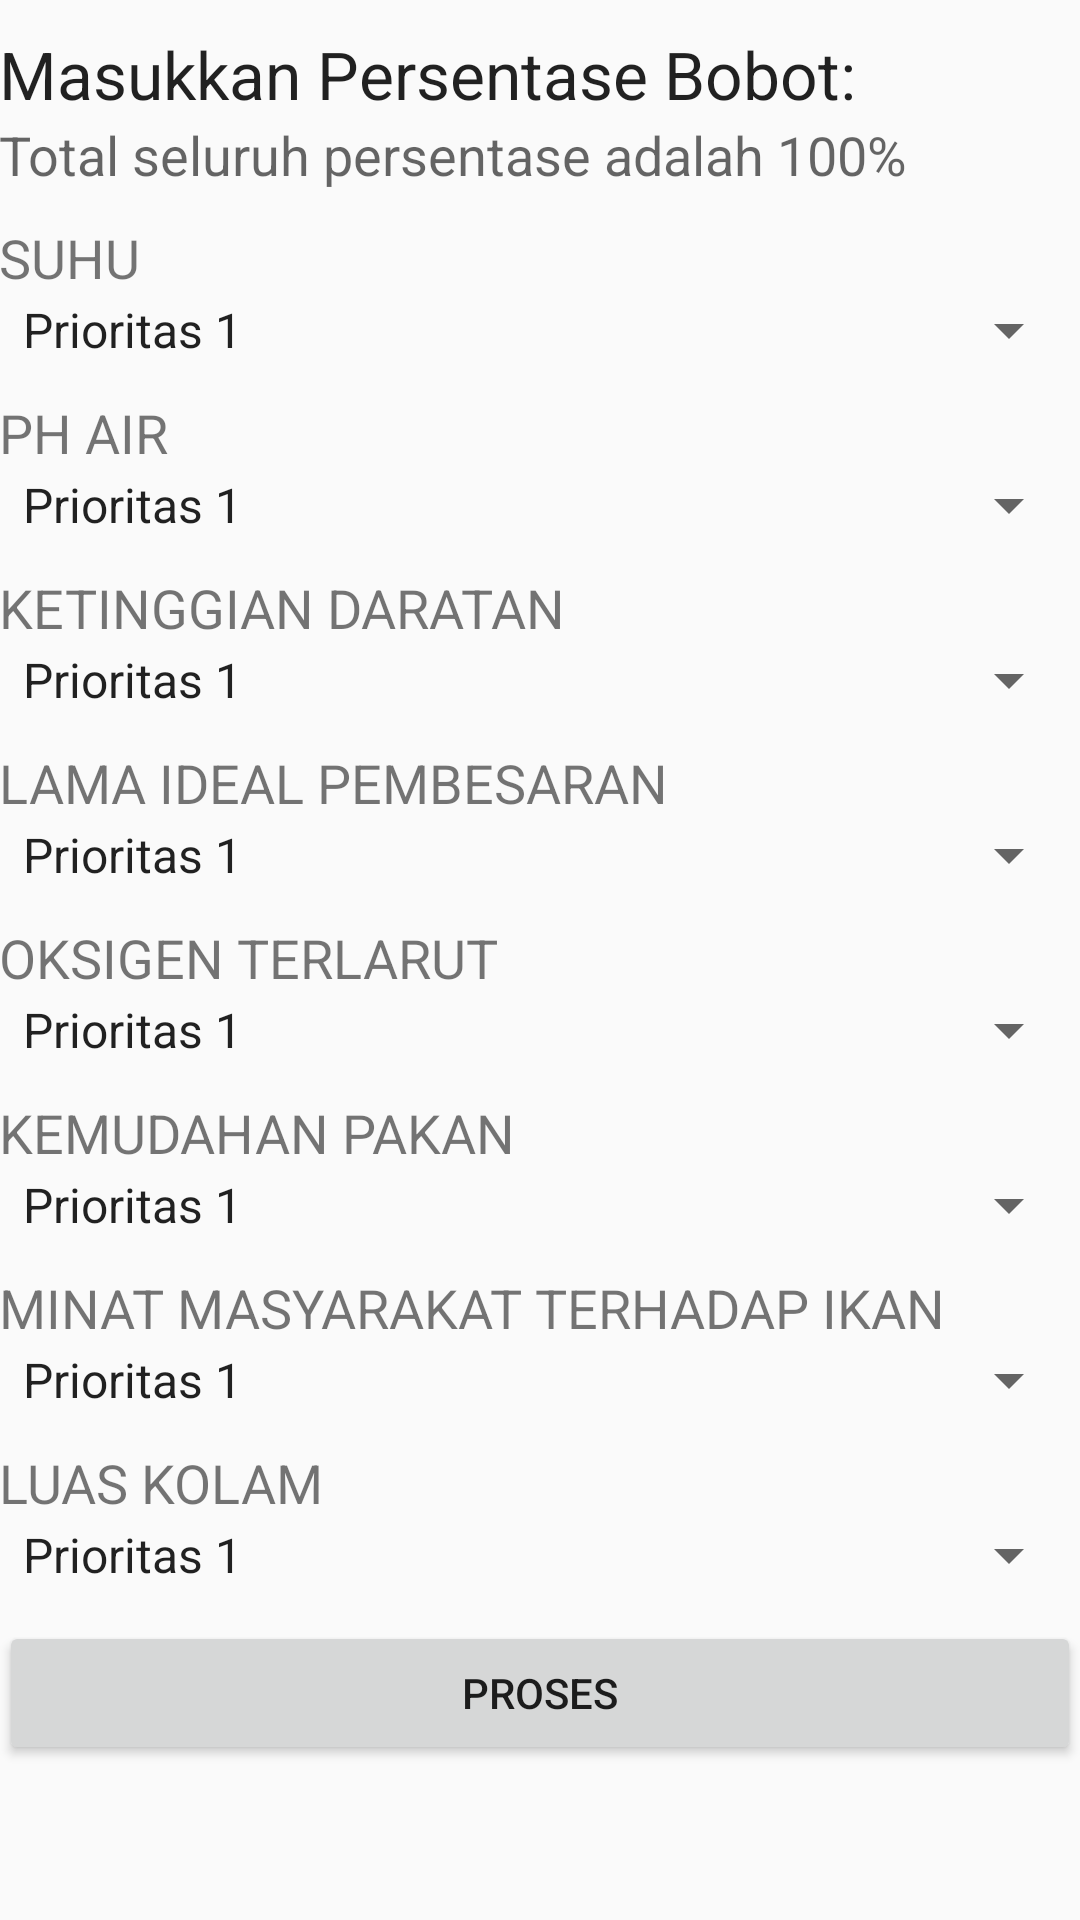

Reconstruct the res/layout file that produces this screen, plus the resources it refers to.
<!-- AndroidManifest.xml: application theme AppTheme -->
<!-- res/layout/activity_spk.xml -->
<?xml version="1.0" encoding="utf-8"?>
<RelativeLayout xmlns:android="http://schemas.android.com/apk/res/android"
    xmlns:tools="http://schemas.android.com/tools"
    android:layout_width="match_parent"
    android:layout_height="match_parent"
    android:paddingBottom="@dimen/activity_vertical_margin"
    android:paddingLeft="@dimen/activity_horizontal_margin"
    android:paddingRight="@dimen/activity_horizontal_margin"
    android:paddingTop="@dimen/activity_vertical_margin"
    android:orientation="vertical"
    tools:context="com.example.rika.spk.spk"
    android:id="@+id/mainlayout">

<ScrollView
    android:layout_width="match_parent"
    android:layout_height="wrap_content">
<LinearLayout
    android:layout_width="match_parent"
    android:layout_height="wrap_content"
    android:orientation="vertical">
    <TextView
        android:layout_width="match_parent"
        android:layout_height="wrap_content"
        android:textAppearance="?android:attr/textAppearanceLarge"
        android:text="Masukkan Persentase Bobot:"
        android:id="@+id/textView"
        android:layout_alignParentTop="true"
        android:layout_alignParentStart="true"
        android:layout_marginTop="10dp"/>

    <TextView
        android:layout_width="match_parent"
        android:layout_height="wrap_content"
        android:textAppearance="?android:attr/textAppearanceMedium"
        android:text="Total seluruh persentase adalah 100%"
        android:id="@+id/textView2"
        android:layout_below="@+id/textView"
        android:layout_alignParentStart="true"
        />

    <TextView
        android:layout_width="match_parent"
        android:layout_height="wrap_content"
        android:text="SUHU"
        android:layout_marginTop="10dp"
        android:textSize="18dp"/>

    <Spinner
        android:id="@+id/input_suhu"
        android:layout_width="match_parent"
        android:layout_height="wrap_content"
        android:entries="@array/prioritas"></Spinner>

    <TextView
        android:layout_width="match_parent"
        android:layout_height="wrap_content"
        android:text="PH AIR"
        android:layout_marginTop="10dp"
        android:textSize="18dp"/>

    <Spinner
        android:id="@+id/input_ph"
        android:layout_width="match_parent"
        android:layout_height="wrap_content"
        android:entries="@array/prioritas"></Spinner>

    <TextView
        android:layout_width="match_parent"
        android:layout_height="wrap_content"
        android:text="KETINGGIAN DARATAN"
        android:layout_marginTop="10dp"
        android:textSize="18dp"/>

    <Spinner
        android:id="@+id/input_tinggi"
        android:layout_width="match_parent"
        android:layout_height="wrap_content"
        android:entries="@array/prioritas"></Spinner>

    <TextView
        android:layout_width="match_parent"
        android:layout_height="wrap_content"
        android:text="LAMA IDEAL PEMBESARAN"
        android:layout_marginTop="10dp"
        android:textSize="18dp"/>

    <Spinner
        android:id="@+id/input_lama"
        android:layout_width="match_parent"
        android:layout_height="wrap_content"
        android:entries="@array/prioritas"></Spinner>

    <TextView
        android:layout_width="match_parent"
        android:layout_height="wrap_content"
        android:text="OKSIGEN TERLARUT"
        android:layout_marginTop="10dp"
        android:textSize="18dp"/>

    <Spinner
        android:id="@+id/input_oksigen"
        android:layout_width="match_parent"
        android:layout_height="wrap_content"
        android:entries="@array/prioritas"></Spinner>

    <TextView
        android:layout_width="match_parent"
        android:layout_height="wrap_content"
        android:text="KEMUDAHAN PAKAN"
        android:layout_marginTop="10dp"
        android:textSize="18dp"/>

    <Spinner
        android:id="@+id/input_mudah"
        android:layout_width="match_parent"
        android:layout_height="wrap_content"
        android:entries="@array/prioritas"></Spinner>

    <TextView
        android:layout_width="match_parent"
        android:layout_height="wrap_content"
        android:text="MINAT MASYARAKAT TERHADAP IKAN"
        android:layout_marginTop="10dp"
        android:textSize="18dp"/>

    <Spinner
        android:id="@+id/input_minat"
        android:layout_width="match_parent"
        android:layout_height="wrap_content"
        android:entries="@array/prioritas"></Spinner>

    <TextView
        android:layout_width="match_parent"
        android:layout_height="wrap_content"
        android:text="LUAS KOLAM"
        android:layout_marginTop="10dp"
        android:textSize="18dp"/>

    <Spinner
        android:id="@+id/input_luas"
        android:layout_width="match_parent"
        android:layout_height="wrap_content"
        android:entries="@array/prioritas"></Spinner>

    <Button
        android:layout_width="match_parent"
        android:layout_height="wrap_content"
        android:text="PROSES"
        android:id="@+id/proses_spk"
        android:layout_alignParentBottom="true"
        android:layout_marginTop="10dp"
        android:layout_marginBottom="10dp"
        android:layout_alignParentStart="true"
        android:layout_alignParentEnd="true"
        android:onClick="klikproses"/>
</LinearLayout>
        </ScrollView>
</RelativeLayout>
<!-- resources referenced by this layout -->
<resources>
  <string-array name="prioritas">
          <item>Prioritas 1</item>
          <item>Prioritas 2</item>
          <item>Prioritas 3</item>
          <item>Prioritas 4</item>
          <item>Prioritas 5</item>
          <item>Prioritas 6</item>
          <item>Prioritas 7</item>
          <item>Prioritas 8</item>
      </string-array>
  <style name="AppTheme" parent="Theme.AppCompat.Light.DarkActionBar">
          
          <item name="colorPrimary">@color/colorPrimary</item>
          <item name="colorPrimaryDark">@color/colorPrimaryDark</item>
          <item name="colorAccent">@color/colorAccent</item>
      </style>
  <!-- not gathered from this repository: default colours our renderer supplied (Android Studio template values) -->
  <color name="colorPrimary">#FF6200EE</color>
  <color name="colorPrimaryDark">#FF3700B3</color>
  <color name="colorAccent">#FF03DAC5</color>
</resources>
